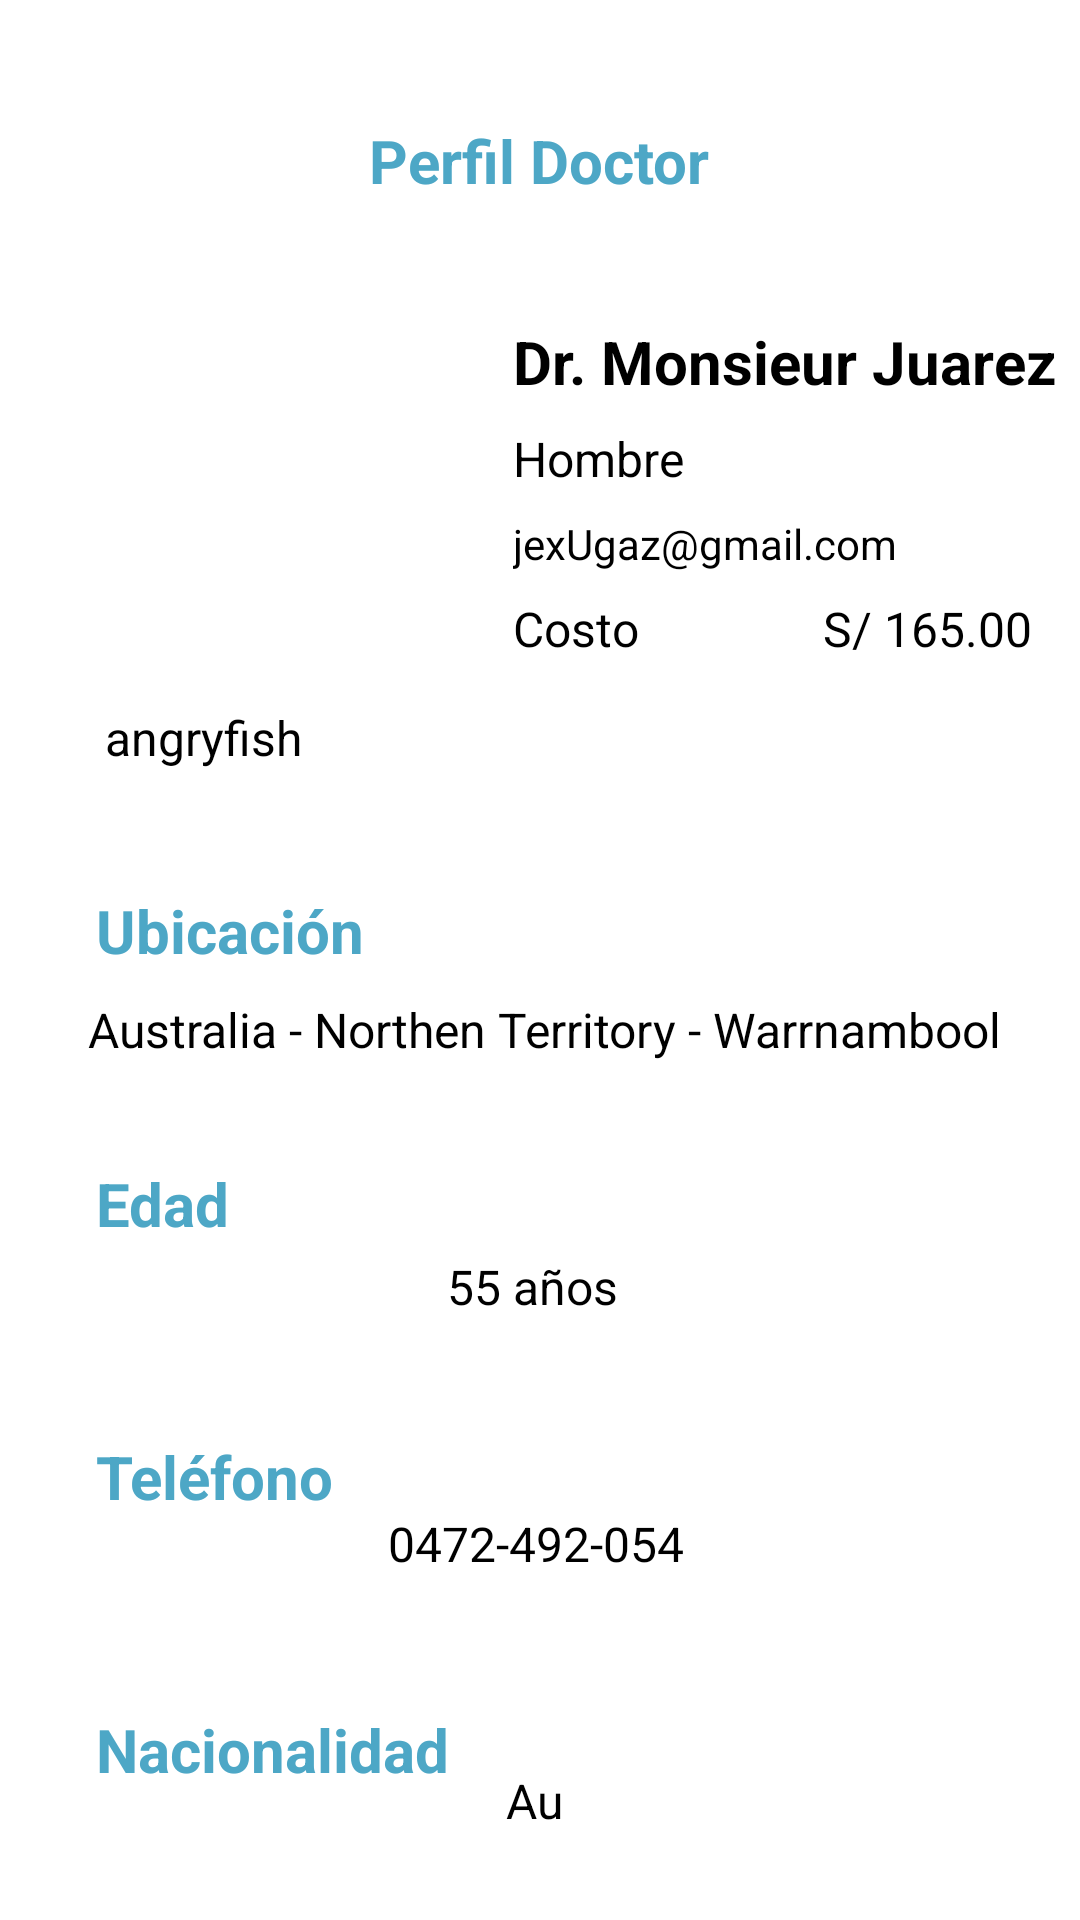

Write the Android layout XML for this screen, with the resource values it uses.
<!-- AndroidManifest.xml: application theme Theme.AppCompat.NoActionBar -->
<!-- res/layout/info_doctor.xml -->
<?xml version="1.0" encoding="utf-8"?>
<androidx.constraintlayout.widget.ConstraintLayout xmlns:android="http://schemas.android.com/apk/res/android"
    xmlns:app="http://schemas.android.com/apk/res-auto"
    xmlns:tools="http://schemas.android.com/tools"
    android:id="@+id/tv"
    android:layout_width="match_parent"
    android:layout_height="match_parent"
    android:background="@color/fondo"
    android:backgroundTint="@color/fondo"
    tools:context=".InfoDoctor">

    <TextView
        android:id="@+id/tvEdad"
        android:layout_width="wrap_content"
        android:layout_height="wrap_content"
        android:layout_marginTop="64dp"
        android:text="55 años"
        android:textColor="@color/black"
        android:textSize="16sp"
        app:layout_constraintEnd_toEndOf="@+id/tvTelefono"
        app:layout_constraintHorizontal_bias="0.475"
        app:layout_constraintStart_toStartOf="@+id/tvTelefono"
        app:layout_constraintTop_toBottomOf="@+id/tvUbicacion" />

    <TextView
        android:id="@+id/tvTelefono"
        android:layout_width="wrap_content"
        android:layout_height="wrap_content"
        android:layout_marginTop="64dp"
        android:text="0472-492-054"
        android:textColor="@color/black"
        android:textSize="16sp"
        app:layout_constraintEnd_toEndOf="@+id/tvNacionalidad"
        app:layout_constraintHorizontal_bias="0.494"
        app:layout_constraintStart_toStartOf="@+id/tvNacionalidad"
        app:layout_constraintTop_toBottomOf="@+id/tvEdad" />

    <TextView
        android:id="@+id/tvUbicacion"
        android:layout_width="wrap_content"
        android:layout_height="wrap_content"
        android:layout_marginTop="112dp"
        android:text="Australia - Northen Territory - Warrnambool"
        android:textColor="@color/black"
        android:textSize="16sp"
        app:layout_constraintEnd_toEndOf="@+id/tvEdad"
        app:layout_constraintHorizontal_bias="0.485"
        app:layout_constraintStart_toStartOf="@+id/tvEdad"
        app:layout_constraintTop_toBottomOf="@+id/textView10" />

    <TextView
        android:id="@+id/textView16"
        android:layout_width="wrap_content"
        android:layout_height="wrap_content"
        android:layout_marginStart="32dp"
        android:layout_marginTop="64dp"
        android:text="Nacionalidad"
        android:textColor="@color/primary"
        android:textSize="20sp"
        android:textStyle="bold"
        app:layout_constraintStart_toStartOf="parent"
        app:layout_constraintTop_toBottomOf="@+id/textView6" />

    <TextView
        android:id="@+id/textView6"
        android:layout_width="wrap_content"
        android:layout_height="wrap_content"
        android:layout_marginStart="32dp"
        android:layout_marginTop="64dp"
        android:text="Teléfono"
        android:textColor="@color/primary"
        android:textSize="20sp"
        android:textStyle="bold"
        app:layout_constraintStart_toStartOf="parent"
        app:layout_constraintTop_toBottomOf="@+id/textView14" />

    <TextView
        android:id="@+id/tVNombre"
        android:layout_width="wrap_content"
        android:layout_height="wrap_content"
        android:layout_marginTop="40dp"
        android:text="Perfil Doctor"
        android:textColor="@color/primary"
        android:textSize="20sp"
        android:textStyle="bold"
        app:layout_constraintEnd_toEndOf="parent"
        app:layout_constraintHorizontal_bias="0.498"
        app:layout_constraintStart_toStartOf="parent"
        app:layout_constraintTop_toTopOf="parent" />

    <ImageButton
        android:id="@+id/btnBack"
        android:layout_width="wrap_content"
        android:layout_height="wrap_content"
        android:layout_marginStart="16dp"
        android:background="@color/fondo"
        app:layout_constraintBottom_toBottomOf="@+id/tVNombre"
        app:layout_constraintStart_toStartOf="parent"
        app:layout_constraintTop_toTopOf="@+id/tVNombre"
        app:srcCompat="@drawable/arrow_back" />

    <ImageView
        android:id="@+id/imagen"
        android:layout_width="120dp"
        android:layout_height="120dp"
        android:layout_marginStart="8dp"
        android:layout_marginTop="40dp"
        android:scaleType="centerCrop"
        app:layout_constraintStart_toStartOf="parent"
        app:layout_constraintTop_toBottomOf="@+id/tVNombre"
        tools:srcCompat="@tools:sample/avatars" />

    <TextView
        android:id="@+id/tvNombre"
        android:layout_width="wrap_content"
        android:layout_height="wrap_content"
        android:layout_marginStart="43dp"
        android:layout_marginTop="40dp"
        android:text="Dr. Monsieur Juarez"
        android:textColor="@color/black"
        android:textSize="20sp"
        android:textStyle="bold"
        app:layout_constraintStart_toEndOf="@+id/imagen"
        app:layout_constraintTop_toBottomOf="@+id/tVNombre" />

    <TextView
        android:id="@+id/tvGenero"
        android:layout_width="wrap_content"
        android:layout_height="wrap_content"
        android:layout_marginStart="43dp"
        android:layout_marginTop="8dp"
        android:text="Hombre"
        android:textColor="@color/black"
        android:textSize="16sp"
        app:layout_constraintStart_toEndOf="@+id/imagen"
        app:layout_constraintTop_toBottomOf="@+id/tvNombre" />

    <TextView
        android:id="@+id/tvCorreo"
        android:layout_width="wrap_content"
        android:layout_height="wrap_content"
        android:layout_marginStart="43dp"
        android:layout_marginTop="8dp"
        android:text="jexUgaz@gmail.com"
        android:textColor="@color/black"
        android:textSize="14sp"
        app:layout_constraintStart_toEndOf="@+id/imagen"
        app:layout_constraintTop_toBottomOf="@+id/tvGenero" />

    <TextView
        android:id="@+id/textView10"
        android:layout_width="wrap_content"
        android:layout_height="wrap_content"
        android:layout_marginStart="43dp"
        android:layout_marginTop="8dp"
        android:text="Costo"
        android:textColor="@color/black"
        android:textSize="16sp"
        app:layout_constraintStart_toEndOf="@+id/imagen"
        app:layout_constraintTop_toBottomOf="@+id/tvCorreo" />

    <TextView
        android:id="@+id/tvCosto"
        android:layout_width="wrap_content"
        android:layout_height="wrap_content"
        android:layout_marginEnd="16dp"
        android:text="S/ 165.00"
        android:textColor="@color/black"
        android:textSize="16sp"
        app:layout_constraintBottom_toBottomOf="@+id/textView10"
        app:layout_constraintEnd_toEndOf="parent"
        app:layout_constraintTop_toTopOf="@+id/textView10" />

    <TextView
        android:id="@+id/tvUsername"
        android:layout_width="wrap_content"
        android:layout_height="wrap_content"
        android:layout_marginTop="8dp"
        android:text="angryfish"
        android:textColor="@color/black"
        android:textSize="16sp"
        app:layout_constraintEnd_toEndOf="@+id/imagen"
        app:layout_constraintStart_toStartOf="@+id/imagen"
        app:layout_constraintTop_toBottomOf="@+id/imagen" />

    <TextView
        android:id="@+id/textView14"
        android:layout_width="wrap_content"
        android:layout_height="wrap_content"
        android:layout_marginStart="32dp"
        android:layout_marginTop="64dp"
        android:text="Edad"
        android:textColor="@color/primary"
        android:textSize="20sp"
        android:textStyle="bold"
        app:layout_constraintStart_toStartOf="parent"
        app:layout_constraintTop_toBottomOf="@+id/textView13" />

    <TextView
        android:id="@+id/tvNacionalidad"
        android:layout_width="wrap_content"
        android:layout_height="wrap_content"
        android:layout_marginTop="64dp"
        android:text="Au"
        android:textColor="@color/black"
        android:textSize="16sp"
        app:layout_constraintEnd_toEndOf="parent"
        app:layout_constraintHorizontal_bias="0.495"
        app:layout_constraintStart_toStartOf="parent"
        app:layout_constraintTop_toBottomOf="@+id/tvTelefono" />

    <TextView
        android:id="@+id/textView13"
        android:layout_width="wrap_content"
        android:layout_height="wrap_content"
        android:layout_marginStart="32dp"
        android:layout_marginTop="40dp"
        android:text="Ubicación"
        android:textColor="@color/primary"
        android:textSize="20sp"
        android:textStyle="bold"
        app:layout_constraintStart_toStartOf="parent"
        app:layout_constraintTop_toBottomOf="@+id/tvUsername" />

    <Button
        android:id="@+id/btnAgendar"
        android:layout_width="300dp"
        android:layout_height="30dp"
        android:layout_marginTop="64dp"
        android:background="@drawable/button"
        android:backgroundTint="@color/primary"
        android:text="Agendar Cita"
        android:textAllCaps="false"
        app:layout_constraintEnd_toEndOf="parent"
        app:layout_constraintHorizontal_bias="0.498"
        app:layout_constraintStart_toStartOf="parent"
        app:layout_constraintTop_toBottomOf="@+id/tvNacionalidad" />
</androidx.constraintlayout.widget.ConstraintLayout>
<!-- resources referenced by this layout -->
<resources>
  <color name="black">#FF000000</color>
  <color name="fondo">#FFFFFF</color>
  <color name="primary">#4DA7C6</color>
  <!-- drawable button (drawable) -->
  <?xml version="1.0" encoding="utf-8"?>
  <shape xmlns:android="http://schemas.android.com/apk/res/android">
      <solid android:color="@color/primary" /> 
      <corners android:radius="20dp" /> 
  </shape>
</resources>
